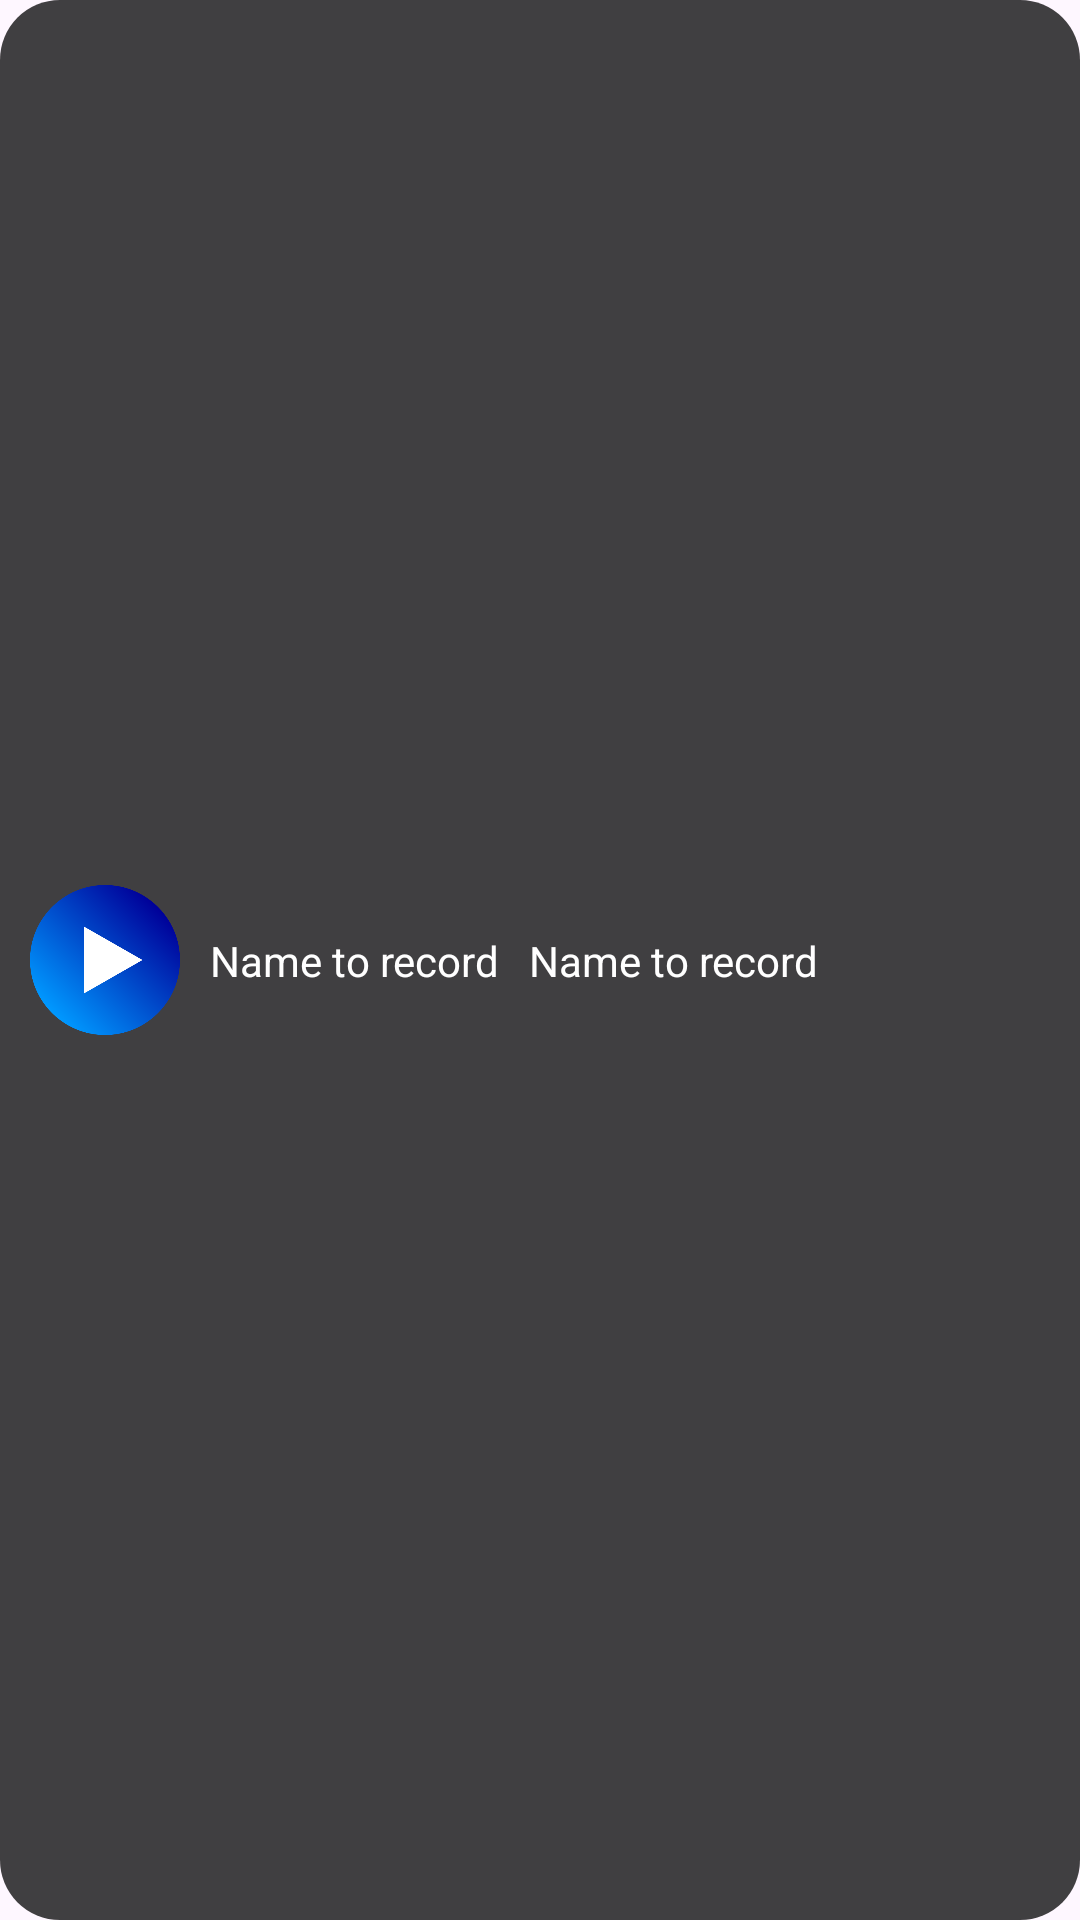

Write the Android layout XML for this screen, with the resource values it uses.
<!-- AndroidManifest.xml: application theme Theme.VoiceRecorder -->
<!-- res/layout/record.xml -->
<?xml version="1.0" encoding="utf-8"?>
<androidx.constraintlayout.widget.ConstraintLayout xmlns:android="http://schemas.android.com/apk/res/android"
    xmlns:app="http://schemas.android.com/apk/res-auto"
    android:layout_width="match_parent"
    android:layout_height="wrap_content"
    android:layout_margin="5dp"
    android:background="@drawable/record"
    android:orientation="horizontal"
    android:padding="10dp">

    <ImageView
        android:id="@+id/toggle"
        android:layout_width="50dp"
        android:layout_height="50dp"
        android:src="@drawable/play"
        app:layout_constraintBottom_toBottomOf="parent"
        app:layout_constraintStart_toStartOf="parent"
        app:layout_constraintTop_toTopOf="parent" />

    <TextView
        android:id="@+id/name"
        android:layout_width="wrap_content"
        android:layout_height="wrap_content"
        android:layout_marginStart="10dp"
        android:text="@string/name"
        android:textColor="@color/white"
        app:layout_constraintBottom_toBottomOf="parent"
        app:layout_constraintStart_toEndOf="@id/toggle"
        app:layout_constraintTop_toTopOf="parent" />

    <TextView
        android:id="@+id/date"
        android:layout_width="wrap_content"
        android:layout_height="wrap_content"
        android:layout_marginStart="10dp"
        android:text="@string/name"
        android:textColor="@color/white"
        app:layout_constraintBottom_toBottomOf="parent"
        app:layout_constraintStart_toEndOf="@id/name"
        app:layout_constraintTop_toTopOf="parent" />

    <ImageView
        android:id="@+id/delete"
        android:layout_width="50dp"
        android:layout_height="50dp"
        android:src="@drawable/delete"
        app:layout_constraintBottom_toBottomOf="parent"
        app:layout_constraintEnd_toEndOf="parent"
        app:layout_constraintTop_toTopOf="parent" />

</androidx.constraintlayout.widget.ConstraintLayout>
<!-- resources referenced by this layout -->
<resources>
  <color name="white">#FFFFFFFF</color>
  <!-- drawable play: png bitmap (drawable, 27663 bytes) -->
  <!-- drawable record (drawable) -->
  <?xml version="1.0" encoding="utf-8"?>
  <shape xmlns:android="http://schemas.android.com/apk/res/android">
      <corners android:radius="20dp" />
      <solid android:color="@color/dark" />
  </shape>
  <string name="name">Name to record</string>
  <style name="Theme.VoiceRecorder" parent="Base.Theme.VoiceRecorder" />
  <color name="dark">#BE000000</color>
  <style name="Base.Theme.VoiceRecorder" parent="Theme.Material3.DayNight.NoActionBar">
          
          
          <item name="windowNoTitle">true</item>
          <item name="android:windowFullscreen">true</item>
      </style>
</resources>
